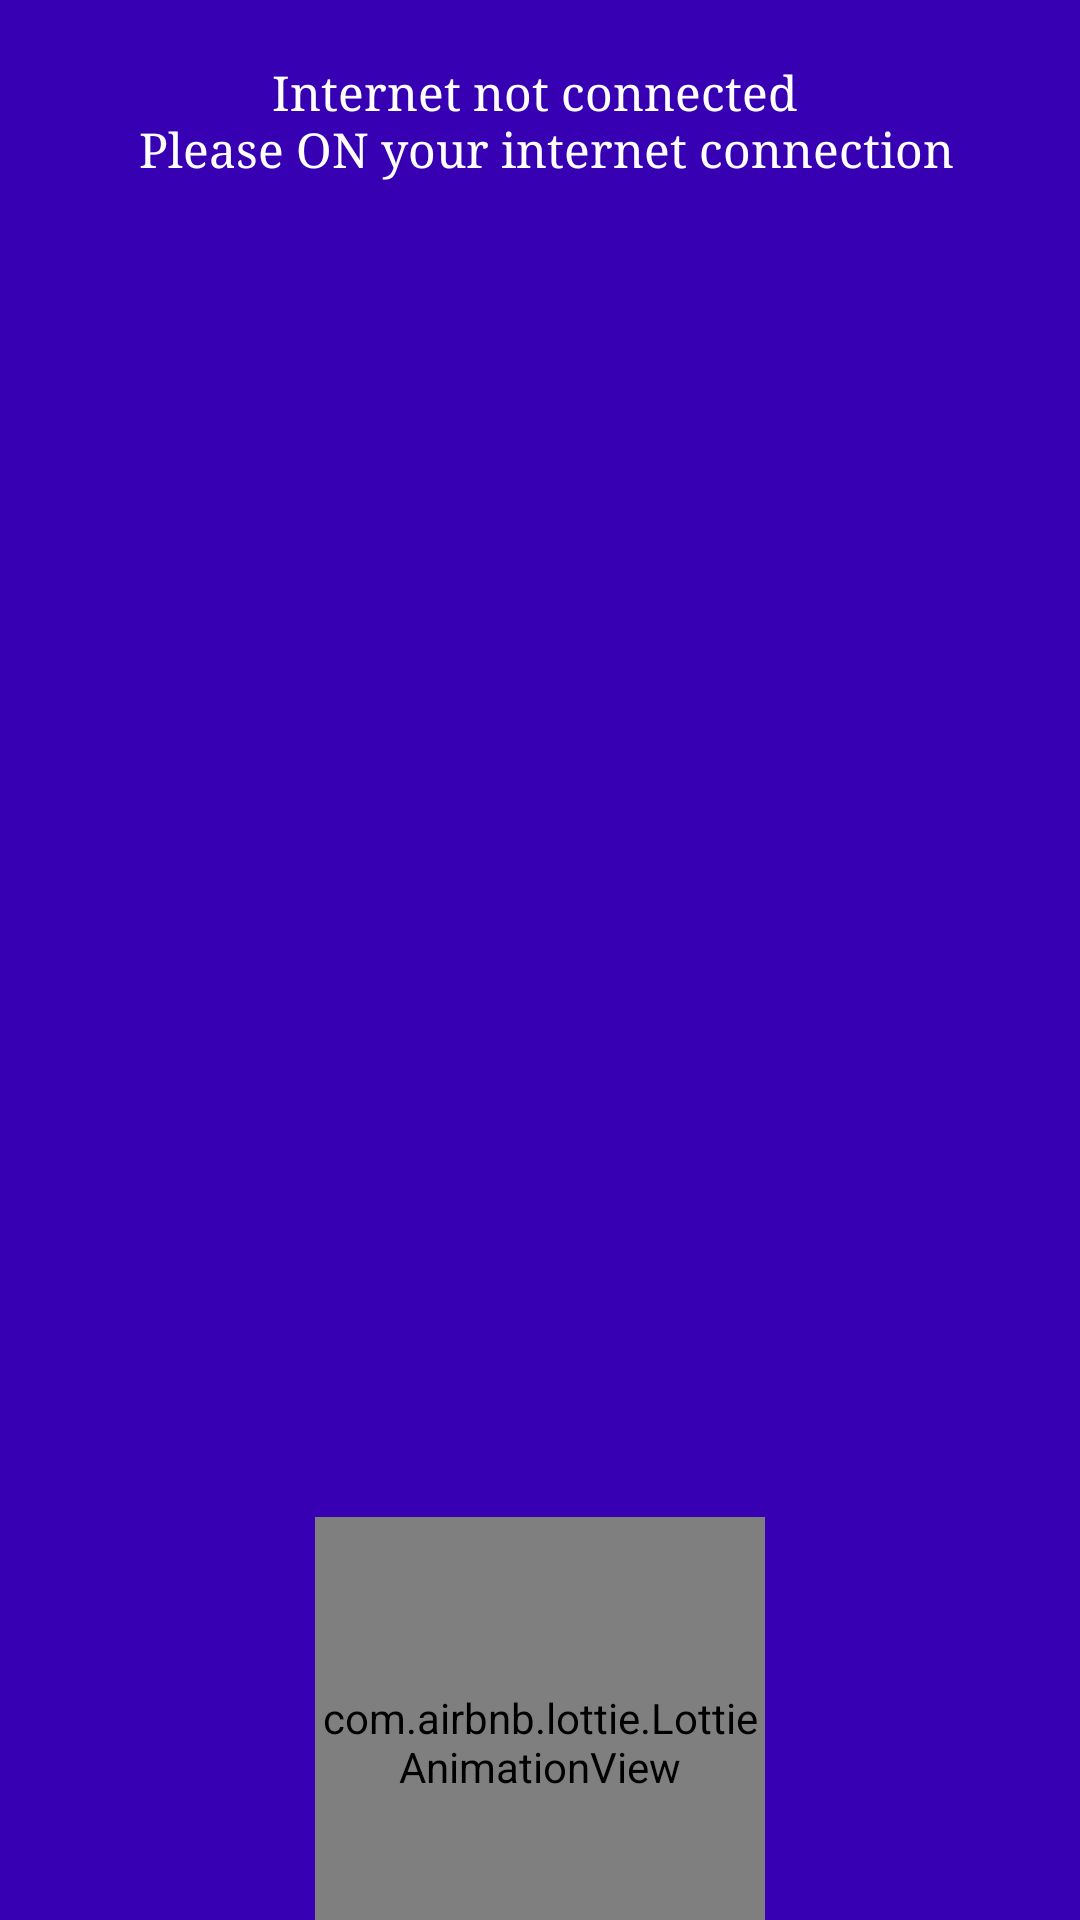

Write the Android layout XML for this screen, with the resource values it uses.
<!-- AndroidManifest.xml: application theme Theme.MyExpertTeamPrediction -->
<!-- res/layout/activity_splash.xml -->
<?xml version="1.0" encoding="utf-8"?>
<androidx.constraintlayout.widget.ConstraintLayout xmlns:android="http://schemas.android.com/apk/res/android"
    xmlns:app="http://schemas.android.com/apk/res-auto"
    xmlns:tools="http://schemas.android.com/tools"
    android:id="@+id/container"
    android:layout_width="match_parent"
    android:layout_height="match_parent"
    android:background="@color/purple_700"
    tools:context=".activities.SplashActivity">

    <ImageView
        android:id="@+id/img"
        android:layout_width="match_parent"
        android:layout_height="520sp"
        android:src="@drawable/sp_images"
        android:layout_margin="20dp"
        app:layout_constraintEnd_toEndOf="parent"
        app:layout_constraintStart_toStartOf="parent"
        app:layout_constraintTop_toTopOf="parent"
        tools:ignore="ContentDescription" />

    <com.airbnb.lottie.LottieAnimationView
        android:id="@+id/lottie"
        android:layout_width="150dp"
        android:layout_height="150dp"
        app:layout_constraintBottom_toTopOf="@+id/guideline3"
        app:layout_constraintEnd_toEndOf="parent"
        app:layout_constraintStart_toStartOf="parent"
        app:layout_constraintTop_toBottomOf="@+id/imageView3"
        app:lottie_autoPlay="true"
        app:lottie_fileName="load.json"
        app:lottie_loop="true" />


    <TextView
        android:id="@+id/tv_not_connected"
        android:layout_width="0dp"
        android:layout_height="wrap_content"
        android:background="@color/purple_700"
        android:fontFamily="serif"
        android:gravity="center"
        android:paddingStart="10dp"
        android:paddingTop="20dp"
        android:paddingEnd="10dp"
        android:paddingBottom="20dp"
        android:text="@string/internet_not_connected_n_please_on_your_internet_connection"
        android:textColor="@color/white"
        android:textSize="16sp"
        app:layout_constraintEnd_toEndOf="parent"
        app:layout_constraintStart_toStartOf="parent"
        app:layout_constraintTop_toTopOf="parent" />

    <androidx.constraintlayout.widget.Guideline
        android:id="@+id/guideline3"
        android:layout_width="wrap_content"
        android:layout_height="wrap_content"
        android:orientation="horizontal"
        app:layout_constraintGuide_end="19dp" />

    <ImageView
        android:id="@+id/imageView3"
        android:layout_width="match_parent"
        android:layout_height="wrap_content"
        android:layout_marginStart="14dp"
        android:layout_marginEnd="14dp"
        android:visibility="gone"
        android:layout_marginBottom="56dp"
        app:layout_constraintBottom_toBottomOf="@+id/img"
        app:layout_constraintEnd_toEndOf="parent"
        app:layout_constraintStart_toStartOf="parent"
        app:layout_constraintTop_toBottomOf="@+id/img"
        app:srcCompat="@drawable/tag_line" />


</androidx.constraintlayout.widget.ConstraintLayout>
<!-- resources referenced by this layout -->
<resources>
  <string name="internet_not_connected_n_please_on_your_internet_connection">Internet not connected \n Please ON your internet connection</string>
  <style name="Theme.MyExpertTeamPrediction" parent="Theme.MaterialComponents.DayNight.NoActionBar">
          
          <item name="colorPrimary">@color/purple_500</item>
          <item name="colorPrimaryVariant">@color/purple_700</item>
          <item name="colorOnPrimary">@color/white</item>
          
          <item name="colorSecondary">@color/teal_200</item>
          <item name="colorSecondaryVariant">@color/teal_700</item>
          <item name="colorOnSecondary">@color/black</item>
          
          <item name="android:statusBarColor" tools:targetApi="l">?attr/colorPrimaryVariant</item>
          
      </style>
  <!-- not gathered from this repository: default colours our renderer supplied (Android Studio template values) -->
  <color name="purple_500">#FF6200EE</color>
  <color name="purple_700">#FF3700B3</color>
  <color name="teal_200">#FF03DAC5</color>
  <color name="teal_700">#FF018786</color>
  <color name="black">#FF000000</color>
  <color name="white">#FFFFFFFF</color>
</resources>
